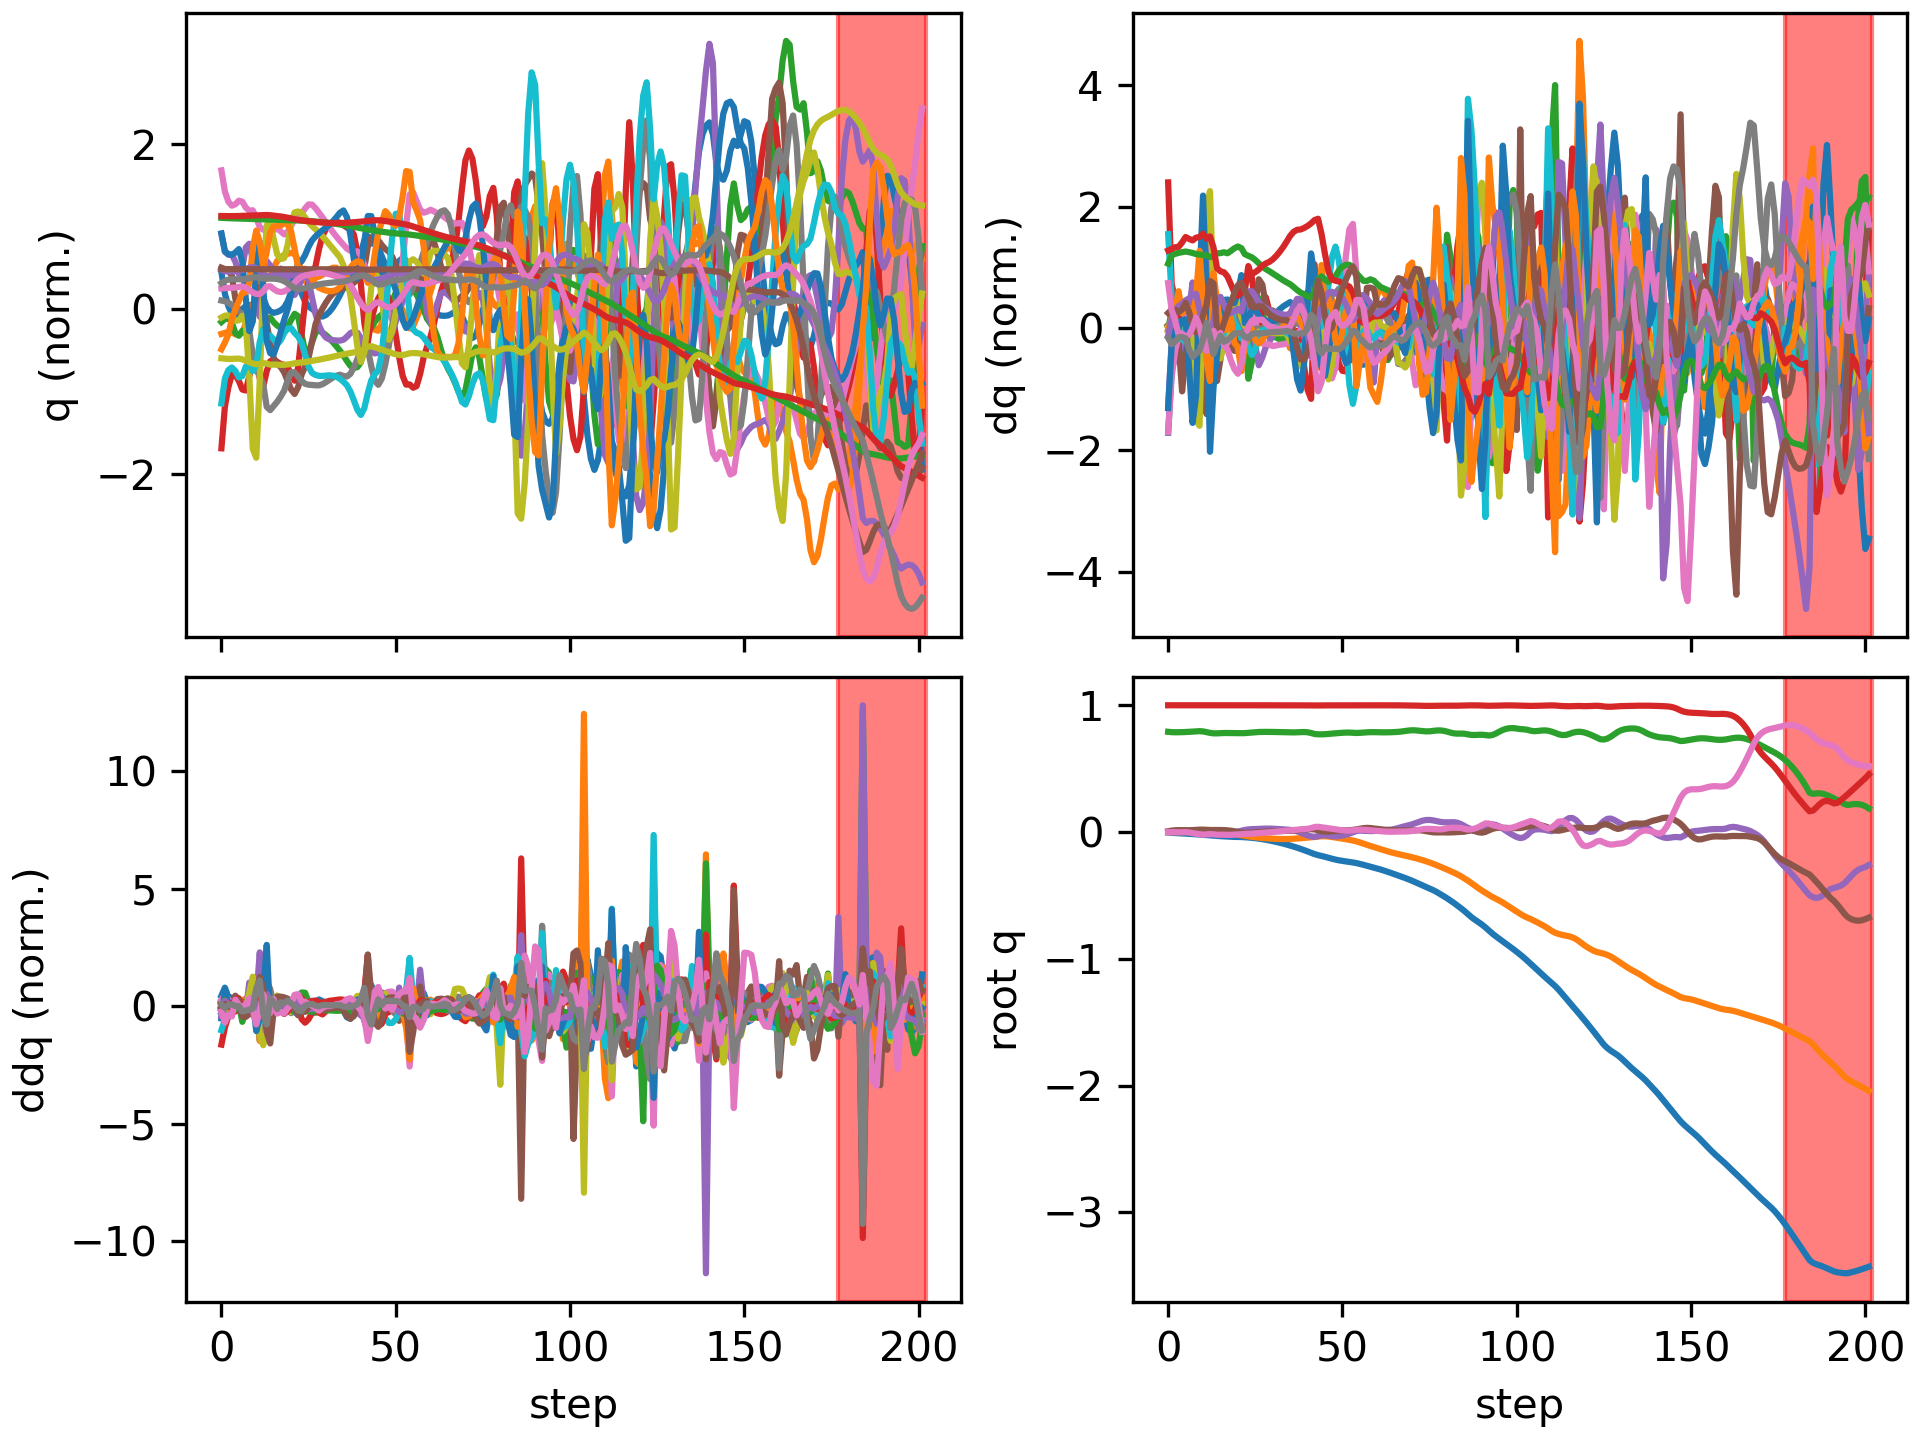

Values plotted in this chart, from the file beside it:
floating_base_joint_x, floating_base_joint_y, floating_base_joint_z, floating_base_joint_qw, floating_base_joint_qx, floating_base_joint_qy, floating_base_joint_qz, left_hip_pitch_joint_q, left_hip_roll_joint_q, left_hip_yaw_joint_q, left_knee_joint_q, left_ankle_pitch_joint_q, left_ankle_roll_joint_q, right_hip_pitch_joint_q, right_hip_roll_joint_q, right_hip_yaw_joint_q, right_knee_joint_q, right_ankle_pitch_joint_q, right_ankle_roll_joint_q, floating_base_joint_vx, floating_base_joint_vy, floating_base_joint_vz, floating_base_joint_wx, floating_base_joint_wy
-0.00309, -0.0003079, 0.7906, 1, -0.0001794, 0.006151, 0.0001608, -0.05942, 0.0004238, -0.003097, 0.1264, -0.07592, 8.632090341825846e-06, -0.05921, 0.001811, 0.002838, 0.1262, -0.07588, -8.719543438881236e-05, -0.1923, -0.02755, -0.2097, -0.0295, 0.7294
-0.005916, -0.0006844, 0.7878, 0.9999, 0.0002634, 0.01118, -0.0008267, -0.1039, 0.00247, 0.003498, 0.2008, -0.1243, -0.001753, -0.1042, 0.0007632, 0.005492, 0.2004, -0.1257, 0.01044, -0.1091, -0.01769, -0.07912, 0.05464, 0.3479
-0.007947, -0.0009244, 0.787, 0.9999, 0.0007501, 0.01391, -0.002056, -0.1291, 0.004165, 0.007284, 0.2351, -0.1322, -0.003823, -0.1258, -0.001315, 0.00572, 0.2258, -0.1343, 0.02271, -0.09378, -0.007629, -0.013, 0.05032, 0.1987
-0.009725, -0.001063, 0.7872, 0.9999, 0.0008846, 0.01485, -0.001927, -0.1453, 0.003104, -0.004852, 0.2582, -0.1319, -0.01031, -0.1344, -0.004362, 0.002429, 0.2333, -0.1357, 0.0463, -0.08309, -0.005122, 0.02094, -0.00533, -0.001444
-0.01121, -0.0008674, 0.7878, 0.9999, 0.00119, 0.0147, -0.001203, -0.1475, -0.0001161, -0.02749, 0.2565, -0.1509, -0.03964, -0.1314, -0.008194, -0.001599, 0.223, -0.1295, 0.06139, -0.07634, 0.02204, 0.03961, 0.05808, 0.01394
-0.01261, -9.520072006010598e-05, 0.7889, 0.9999, 0.002496, 0.01446, -0.00091, -0.143, -0.001704, -0.03351, 0.2465, -0.1847, -0.05856, -0.1237, -0.01385, -0.001026, 0.2035, -0.1198, 0.07363, -0.07021, 0.05493, 0.0659, 0.2178, -0.03075
-0.01413, 0.0008665, 0.7905, 0.9999, 0.003398, 0.01441, -0.003247, -0.1355, 0.003505, -0.02266, 0.231, -0.1669, -0.06336, -0.1258, -0.01711, 0.005415, 0.208, -0.1561, 0.08659, -0.07674, 0.04365, 0.08051, -0.0005724, -0.004299
-0.01585, 0.001618, 0.7925, 0.9998, 0.001314, 0.01515, -0.00848, -0.1284, 0.01931, -0.02542, 0.2293, -0.1126, -0.0695, -0.1384, -0.01916, -0.006006, 0.2359, -0.2589, 0.08725, -0.08465, 0.03403, 0.1105, -0.3387, 0.09616
-0.01769, 0.002553, 0.7948, 0.9998, -0.003042, 0.01698, -0.01333, -0.1272, 0.03722, -0.04788, 0.255, -0.1025, -0.07281, -0.1452, -0.04137, -0.07994, 0.2434, -0.3496, 0.1011, -0.09614, 0.05083, 0.1167, -0.4984, 0.2411
-0.01961, 0.003696, 0.7957, 0.9996, -0.007523, 0.01867, -0.01728, -0.1257, 0.05359, -0.07522, 0.282, -0.146, -0.05884, -0.1443, -0.07537, -0.1804, 0.2228, -0.3224, 0.1552, -0.1003, 0.05589, -0.007093, -0.4151, 0.1201
-0.02183, 0.005019, 0.7938, 0.9996, -0.01011, 0.01894, -0.02024, -0.1179, 0.0669, -0.1036, 0.2855, -0.2455, -0.03016, -0.1602, -0.09672, -0.1926, 0.2399, -0.1659, 0.1818, -0.1063, 0.07579, -0.1798, -0.07847, -0.1124
-0.024, 0.006012, 0.7883, 0.9996, -0.01037, 0.01712, -0.01891, -0.1053, 0.09752, -0.07441, 0.2505, -0.3001, -0.02491, -0.18, -0.1045, -0.08513, 0.3099, -0.1002, 0.1641, -0.108, 0.04521, -0.3059, 0.1608, -0.2323
-0.02633, 0.00703, 0.7824, 0.9997, -0.005345, 0.016, -0.01628, -0.1118, 0.1124, -0.0194, 0.2366, -0.1791, -0.04547, -0.1857, -0.1171, 0.05639, 0.3473, -0.2264, 0.126, -0.1246, 0.05869, -0.2935, 0.7509, -0.00547
-0.02876, 0.007577, 0.7785, 0.9997, 0.003175, 0.01606, -0.01768, -0.1309, 0.1013, 0.001321, 0.2641, -0.1494, -0.07163, -0.1826, -0.1485, 0.1317, 0.3228, -0.377, 0.1494, -0.1241, -0.008434, -0.09336, 0.6926, 0.05505
-0.03088, 0.005955, 0.7785, 0.9996, 0.00364, 0.01602, -0.02131, -0.1397, 0.1069, 0.006787, 0.2812, -0.1617, -0.09718, -0.1908, -0.1531, 0.1353, 0.3282, -0.4116, 0.179, -0.08856, -0.1357, 0.06271, -0.4237, -0.06948
-0.03259, 0.003023, 0.7802, 0.9996, -0.001301, 0.01587, -0.02122, -0.1428, 0.1214, -0.003388, 0.2845, -0.1733, -0.1154, -0.187, -0.1471, 0.112, 0.3171, -0.4144, 0.1882, -0.08631, -0.1557, 0.0932, -0.5387, 0.02377
-0.03419, -0.0001653, 0.7814, 0.9996, -0.005247, 0.0152, -0.02125, -0.1412, 0.1338, -0.0109, 0.2802, -0.1752, -0.1235, -0.1827, -0.1412, 0.09104, 0.3033, -0.3864, 0.1892, -0.07722, -0.1614, 0.03182, -0.2679, -0.148
-0.03591, -0.003661, 0.7813, 0.9996, -0.006661, 0.01353, -0.02214, -0.1378, 0.1411, -0.01578, 0.2766, -0.1697, -0.1268, -0.1891, -0.1341, 0.08432, 0.3141, -0.3519, 0.1894, -0.08762, -0.1868, -0.02124, -0.01797, -0.2106
-0.03743, -0.007939, 0.7808, 0.9997, -0.005602, 0.01058, -0.02198, -0.1319, 0.1446, -0.01827, 0.275, -0.1747, -0.1339, -0.1954, -0.1256, 0.08571, 0.336, -0.3179, 0.1931, -0.06376, -0.2366, -0.03502, 0.2267, -0.366
-0.03836, -0.01327, 0.7803, 0.9998, -0.002119, 0.00602, -0.02087, -0.1195, 0.147, -0.01327, 0.2708, -0.1933, -0.1446, -0.1902, -0.1112, 0.104, 0.3495, -0.2886, 0.191, -0.03723, -0.2853, -0.01653, 0.4611, -0.4887
-0.03882, -0.01922, 0.7802, 0.9998, 0.003472, 0.0004497, -0.01905, -0.09996, 0.1488, 0.001543, 0.259, -0.2194, -0.1557, -0.1777, -0.09964, 0.1349, 0.3504, -0.248, 0.1803, -0.01932, -0.3061, -0.0009676, 0.6478, -0.5546
-0.03932, -0.0251, 0.7799, 0.9998, 0.01027, -0.004685, -0.01691, -0.08159, 0.1465, 0.01522, 0.2468, -0.2411, -0.1615, -0.1618, -0.09962, 0.1494, 0.3362, -0.1868, 0.1537, -0.03641, -0.2846, -0.02368, 0.7043, -0.4218
-0.04084, -0.03011, 0.7804, 0.9997, 0.01649, -0.006654, -0.01509, -0.08547, 0.1357, 0.01015, 0.2699, -0.223, -0.1528, -0.1552, -0.106, 0.1507, 0.3258, -0.1611, 0.1251, -0.09676, -0.2258, 0.07166, 0.5156, -0.04339
-0.04307, -0.03408, 0.7826, 0.9997, 0.02058, -0.006082, -0.01401, -0.1032, 0.1139, -0.0312, 0.33, -0.1971, -0.1367, -0.1504, -0.1119, 0.1486, 0.3069, -0.154, 0.1226, -0.1135, -0.1795, 0.136, 0.3451, 0.1129
-0.04553, -0.03759, 0.7855, 0.9997, 0.02273, -0.00451, -0.01256, -0.1196, 0.09658, -0.06838, 0.3886, -0.1853, -0.1264, -0.1404, -0.1159, 0.1425, 0.2715, -0.1365, 0.1232, -0.1285, -0.1726, 0.1374, 0.1357, 0.1946
-0.04838, -0.04093, 0.7878, 0.9997, 0.02382, -0.002541, -0.0106, -0.1302, 0.09295, -0.07192, 0.424, -0.2029, -0.1154, -0.1318, -0.1172, 0.1354, 0.2362, -0.1134, 0.1179, -0.1552, -0.1604, 0.0989, 0.1029, 0.213
-0.05184, -0.04398, 0.7892, 0.9996, 0.02505, -0.0005091, -0.008757, -0.1345, 0.09811, -0.04798, 0.4346, -0.2488, -0.09352, -0.1321, -0.1175, 0.1303, 0.2172, -0.09552, 0.1079, -0.1886, -0.1443, 0.04868, 0.1363, 0.2072
-0.05605, -0.04663, 0.7898, 0.9996, 0.02638, 0.001655, -0.006658, -0.1406, 0.103, -0.02634, 0.4508, -0.2928, -0.07225, -0.1399, -0.1181, 0.1259, 0.211, -0.08425, 0.09887, -0.2233, -0.1216, 0.02229, 0.1319, 0.2126
-0.06084, -0.0489, 0.7901, 0.9996, 0.02719, 0.003556, -0.004338, -0.1482, 0.1053, -0.02171, 0.4811, -0.3234, -0.0603, -0.1496, -0.1181, 0.1212, 0.2085, -0.07523, 0.09411, -0.2474, -0.1071, 0.006472, 0.04362, 0.161
-0.06602, -0.05094, 0.79, 0.9996, 0.02709, 0.004893, -0.002001, -0.1505, 0.1085, -0.02635, 0.505, -0.3446, -0.0523, -0.1594, -0.1165, 0.116, 0.208, -0.06706, 0.09168, -0.2683, -0.09816, -0.009517, -0.0524, 0.1198
-0.07164, -0.05274, 0.7897, 0.9996, 0.02626, 0.005941, 0.0004232, -0.1471, 0.1137, -0.03221, 0.5166, -0.3567, -0.04459, -0.17, -0.1136, 0.1104, 0.2093, -0.05953, 0.08986, -0.2915, -0.08263, -0.02299, -0.1099, 0.1045
-0.07772, -0.05416, 0.7891, 0.9997, 0.02491, 0.006813, 0.002946, -0.1406, 0.1187, -0.03922, 0.5236, -0.3616, -0.03807, -0.1807, -0.1102, 0.1045, 0.2101, -0.0513, 0.089, -0.3144, -0.06102, -0.03179, -0.156, 0.08607
-0.08425, -0.0551, 0.7884, 0.9997, 0.02318, 0.007522, 0.005521, -0.1314, 0.1216, -0.04795, 0.5284, -0.3636, -0.03325, -0.1908, -0.107, 0.09863, 0.209, -0.04158, 0.08922, -0.3375, -0.0359, -0.03856, -0.1893, 0.07506
-0.09124, -0.05549, 0.7876, 0.9997, 0.02124, 0.008187, 0.00817, -0.1199, 0.1214, -0.05707, 0.5297, -0.3646, -0.02969, -0.2004, -0.1043, 0.0928, 0.2057, -0.03034, 0.09088, -0.3611, -0.006652, -0.04437, -0.2023, 0.07996
-0.09867, -0.05523, 0.7867, 0.9997, 0.01926, 0.008894, 0.01098, -0.1066, 0.1163, -0.06671, 0.5279, -0.3649, -0.0274, -0.2093, -0.1031, 0.08675, 0.1996, -0.01799, 0.0951, -0.3818, 0.02697, -0.04807, -0.203, 0.08686
-0.1065, -0.05428, 0.7859, 0.9997, 0.01696, 0.009774, 0.01374, -0.09184, 0.1059, -0.07733, 0.5235, -0.3625, -0.02624, -0.2177, -0.1048, 0.07557, 0.191, -0.01151, 0.1036, -0.4008, 0.06218, -0.03531, -0.2615, 0.1141
-0.1148, -0.05274, 0.7859, 0.9997, 0.01297, 0.01138, 0.01609, -0.07805, 0.09299, -0.08942, 0.5193, -0.3545, -0.02518, -0.2258, -0.1057, 0.05857, 0.1804, -0.02998, 0.1147, -0.429, 0.087, 0.02109, -0.5088, 0.2202
-0.1237, -0.05086, 0.787, 0.9997, 0.005809, 0.01408, 0.01824, -0.06758, 0.08184, -0.1003, 0.517, -0.3446, -0.02275, -0.2306, -0.1018, 0.03352, 0.162, -0.07975, 0.1249, -0.4592, 0.09934, 0.07779, -0.8672, 0.3435
-0.1331, -0.04885, 0.7886, 0.9996, -0.004595, 0.01754, 0.0204, -0.05781, 0.07467, -0.1051, 0.5067, -0.3407, -0.0191, -0.2314, -0.0928, -0.001314, 0.1353, -0.149, 0.1315, -0.4852, 0.1012, 0.07473, -1.16, 0.4028
-0.1429, -0.04671, 0.7891, 0.9994, -0.01615, 0.02056, 0.02254, -0.04246, 0.06768, -0.1032, 0.4755, -0.3433, -0.01523, -0.2317, -0.08076, -0.03747, 0.1074, -0.202, 0.1346, -0.5014, 0.1106, -0.02461, -1.156, 0.2997
-0.153, -0.04432, 0.7869, 0.9991, -0.0265, 0.02226, 0.02545, -0.01993, 0.05835, -0.09248, 0.4196, -0.3577, -0.009432, -0.2402, -0.06904, -0.0591, 0.09193, -0.1861, 0.1336, -0.5227, 0.1229, -0.1796, -0.9627, 0.1344
-0.1637, -0.0417, 0.7813, 0.9987, -0.03448, 0.02254, 0.03109, 0.005207, 0.05118, -0.06004, 0.3494, -0.3918, -0.0004843, -0.2609, -0.06164, -0.04574, 0.1125, -0.09946, 0.1168, -0.5359, 0.1389, -0.3707, -0.6763, -0.06688
-0.1741, -0.039, 0.7737, 0.9983, -0.03849, 0.02049, 0.03967, 0.01443, 0.04636, -0.02325, 0.3149, -0.3829, 0.02706, -0.2757, -0.06678, -0.001908, 0.1571, -0.02722, 0.1017, -0.4738, 0.159, -0.2591, 0.1282, -0.4344
-0.1822, -0.03566, 0.7711, 0.9985, -0.03278, 0.01442, 0.0414, -0.0002714, 0.02521, -0.01596, 0.3547, -0.3936, 0.03888, -0.2725, -0.09122, 0.04483, 0.1949, -0.02718, 0.109, -0.3537, 0.167, -0.06106, 0.7572, -0.8029
-0.1888, -0.03334, 0.7707, 0.9989, -0.02627, 0.00697, 0.03748, -0.001586, 0.00802, -0.002542, 0.3785, -0.3995, 0.03898, -0.2583, -0.1116, 0.06323, 0.2136, -0.08106, 0.1464, -0.3204, 0.07334, 0.01702, 0.4674, -0.6736
-0.1957, -0.03326, 0.7718, 0.9991, -0.02477, 0.003102, 0.03351, -0.00891, 0.006322, 0.007307, 0.3933, -0.3979, 0.03491, -0.2593, -0.1173, 0.06098, 0.2246, -0.14, 0.1787, -0.3571, -0.05168, 0.08207, -0.1128, -0.1895
-0.2033, -0.03546, 0.7739, 0.9992, -0.02807, 0.003639, 0.02996, -0.02657, 0.01936, 0.01362, 0.4039, -0.3921, 0.02895, -0.2875, -0.1086, 0.03098, 0.2744, -0.1839, 0.1947, -0.3765, -0.1585, 0.1241, -0.4817, 0.1867
-0.2107, -0.03914, 0.7764, 0.9991, -0.03233, 0.006098, 0.02576, -0.04408, 0.03729, 0.02036, 0.4052, -0.3817, 0.02389, -0.3272, -0.08875, -0.01114, 0.3781, -0.1939, 0.2116, -0.3492, -0.2053, 0.1329, -0.3853, 0.2702
-0.2174, -0.04331, 0.7789, 0.9991, -0.03415, 0.009128, 0.02158, -0.05603, 0.05089, 0.02958, 0.3942, -0.3657, 0.02059, -0.3624, -0.06294, -0.02828, 0.5066, -0.196, 0.2061, -0.3192, -0.2135, 0.1201, -0.03524, 0.3198
-0.2232, -0.04761, 0.7812, 0.9993, -0.03248, 0.01129, 0.01733, -0.05665, 0.05758, 0.0431, 0.3676, -0.3435, 0.01403, -0.3775, -0.03334, -0.01692, 0.6215, -0.2048, 0.1928, -0.2607, -0.2179, 0.1102, 0.3137, 0.1675
-0.2278, -0.05211, 0.7831, 0.9994, -0.02796, 0.01239, 0.01364, -0.04753, 0.05963, 0.06168, 0.3289, -0.3138, 0.002854, -0.3636, -0.003411, 0.009394, 0.6913, -0.2344, 0.189, -0.223, -0.2291, 0.08209, 0.5705, 0.1209
-0.2319, -0.05678, 0.7844, 0.9996, -0.02115, 0.01336, 0.01146, -0.03644, 0.05504, 0.07766, 0.2887, -0.2865, -0.01057, -0.32, 0.01746, 0.03458, 0.6907, -0.2771, 0.2024, -0.2038, -0.2384, 0.03522, 0.7845, 0.1467
-0.2358, -0.06169, 0.7845, 0.9997, -0.01251, 0.01476, 0.01146, -0.03036, 0.044, 0.08716, 0.2553, -0.2579, -0.02036, -0.2531, 0.0234, 0.05206, 0.619, -0.3184, 0.234, -0.2046, -0.2506, -0.02903, 0.9746, 0.2016
-0.24, -0.06714, 0.7833, 0.9998, -0.002355, 0.01699, 0.01383, -0.03594, 0.02721, 0.08731, 0.2397, -0.2372, -0.01996, -0.1761, 0.01764, 0.06618, 0.5036, -0.3408, 0.273, -0.2292, -0.2864, -0.08915, 1.102, 0.291
-0.245, -0.07364, 0.7815, 0.9996, 0.008166, 0.0206, 0.01723, -0.05378, 0.01054, 0.08289, 0.2401, -0.224, -0.01984, -0.1107, 0.01036, 0.08092, 0.3901, -0.3298, 0.2716, -0.2894, -0.3624, -0.05509, 0.8496, 0.4907
-0.2513, -0.08201, 0.7825, 0.9994, 0.01107, 0.02597, 0.01805, -0.075, 0.01438, 0.07092, 0.2343, -0.1992, -0.02503, -0.1062, 0.02014, 0.08404, 0.3468, -0.3134, 0.2251, -0.3275, -0.4595, 0.1056, -0.06713, 0.4906
-0.2585, -0.09137, 0.7847, 0.9993, 0.009641, 0.03064, 0.01767, -0.09979, 0.03015, 0.05761, 0.2371, -0.1752, -0.02765, -0.1246, 0.03754, 0.08035, 0.3366, -0.2851, 0.2128, -0.3664, -0.4717, 0.1059, -0.1515, 0.3878
-0.2659, -0.1007, 0.7865, 0.9993, 0.008258, 0.03285, 0.01621, -0.1251, 0.04449, 0.04655, 0.2585, -0.1701, -0.01481, -0.1427, 0.05437, 0.07364, 0.3332, -0.2543, 0.1979, -0.3678, -0.4578, 0.07972, -0.09972, 0.05351
-0.273, -0.1097, 0.7877, 0.9994, 0.00754, 0.03151, 0.01374, -0.1381, 0.05309, 0.02515, 0.2876, -0.2179, 0.004366, -0.1494, 0.06992, 0.06409, 0.323, -0.2224, 0.1577, -0.3511, -0.4415, 0.04455, -0.0154, -0.2779
-0.2802, -0.1184, 0.788, 0.9995, 0.008127, 0.02801, 0.01103, -0.1387, 0.06197, 0.004211, 0.3073, -0.2907, 0.02294, -0.1471, 0.08562, 0.07252, 0.3084, -0.1988, 0.1073, -0.3641, -0.4322, -0.01441, 0.1358, -0.3988
... 142 more rows
